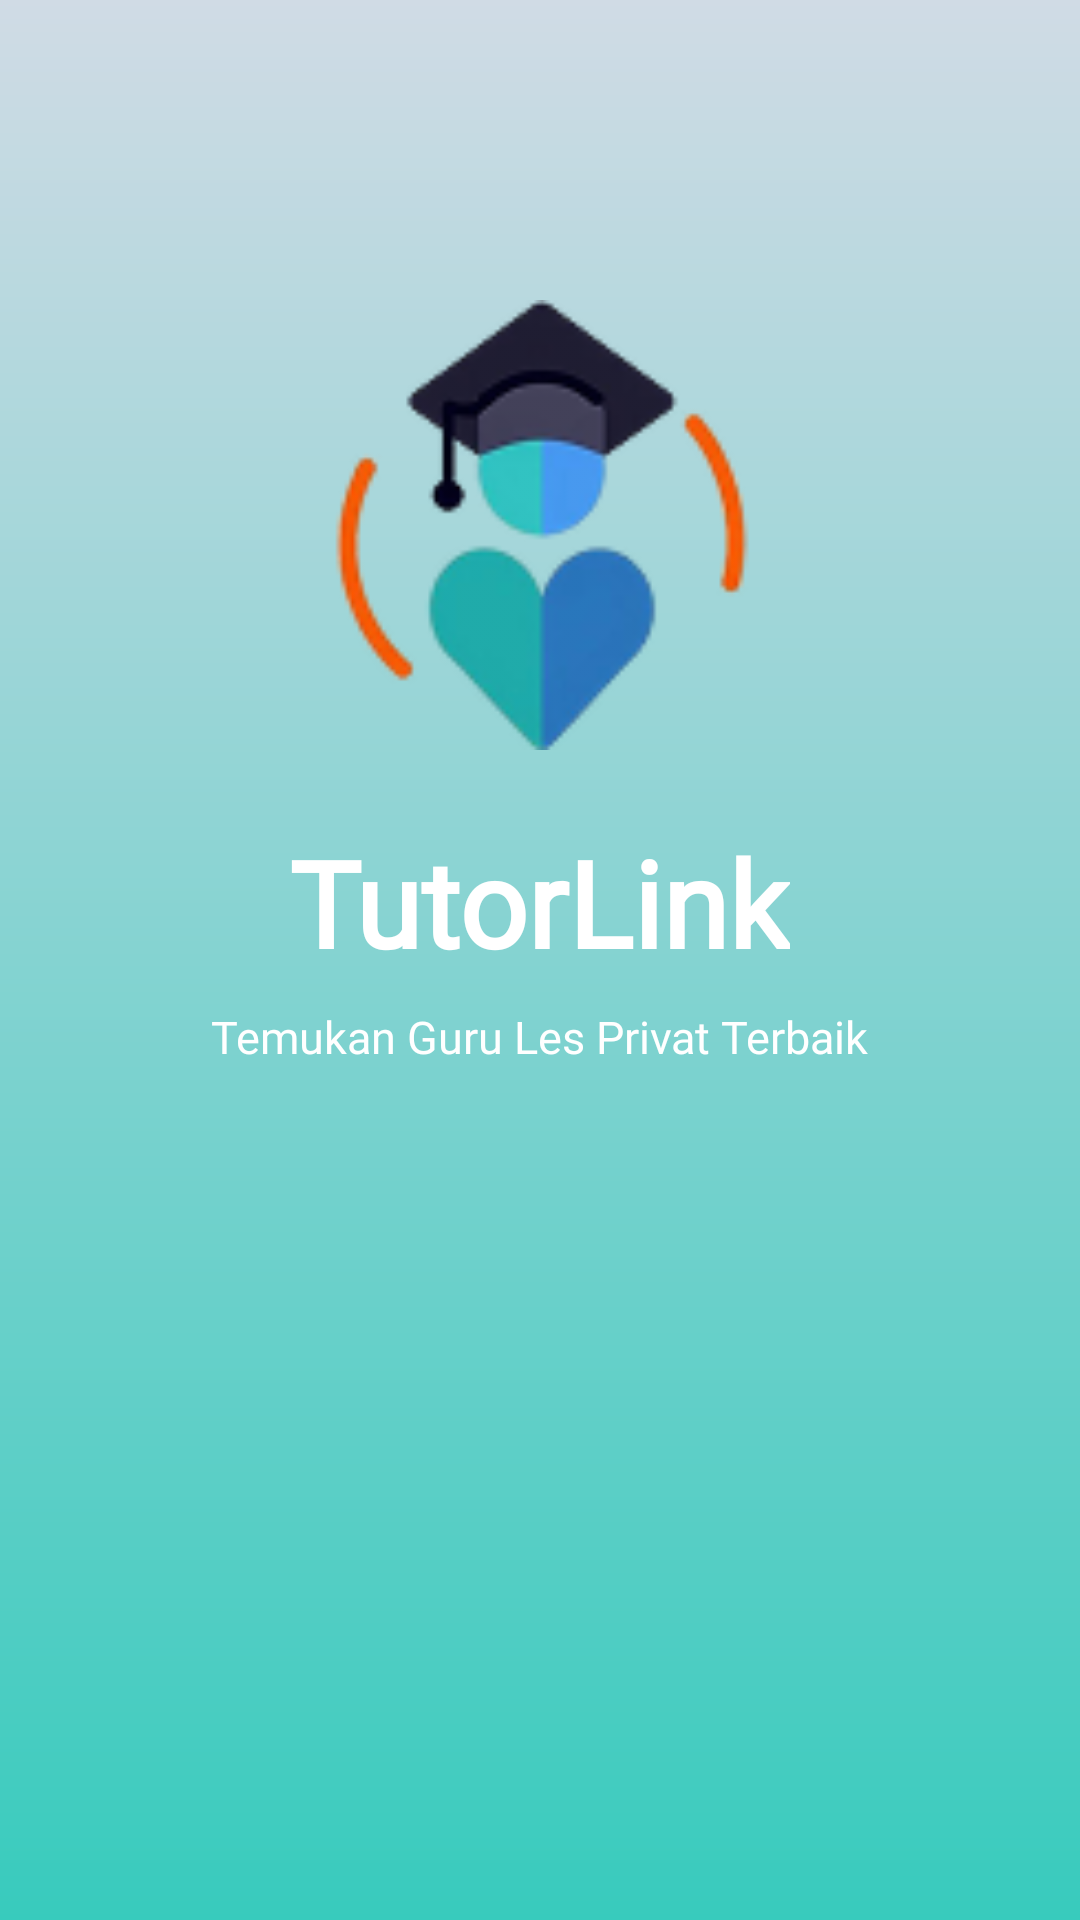

This screen was rendered from an Android layout file. Write that file and the resources it references.
<!-- AndroidManifest.xml: application theme Theme.TutorLink -->
<!-- res/layout/activity_main.xml -->
<?xml version="1.0" encoding="utf-8"?>
<RelativeLayout xmlns:android="http://schemas.android.com/apk/res/android"
    android:layout_width="match_parent"
    android:layout_height="match_parent"
    android:background="@drawable/gradient_background">

    <ImageView
        android:id="@+id/logoImage"
        android:layout_width="150dp"
        android:layout_height="150dp"
        android:layout_centerHorizontal="true"
        android:layout_marginTop="100dp"
        android:src="@drawable/ic_tutorlink_logo" />

    <TextView
        android:layout_width="wrap_content"
        android:layout_height="wrap_content"
        android:id="@+id/appName"
        android:layout_below="@id/logoImage"
        android:layout_marginTop="24dp"
        android:layout_centerHorizontal="true"
        android:text="TutorLink"
        android:textSize="40dp"
        android:textStyle="bold"
        android:textColor="#FFFFFF"
        android:fontFamily="@font/poppins_extrabold"/>

    <TextView
        android:layout_width="wrap_content"
        android:layout_height="wrap_content"
        android:id="@+id/tagline"
        android:layout_below="@id/appName"
        android:layout_centerHorizontal="true"
        android:layout_marginTop="8dp"
        android:text="Temukan Guru Les Privat Terbaik"
        android:textSize="15dp"
        android:textColor="#FFFFFF"
        android:fontFamily="@font/poppins_semibold"/>

    <Button
        android:id="@+id/btnStart"
        android:layout_width="184dp"
        android:layout_height="52dp"
        android:layout_below="@+id/tagline"
        android:layout_alignParentStart="true"
        android:layout_alignParentEnd="true"
        android:layout_alignParentBottom="true"
        android:layout_marginStart="161dp"
        android:layout_marginTop="102dp"
        android:layout_marginEnd="161dp"
        android:layout_marginBottom="205dp"
        android:backgroundTint="#66DEFF"
        android:text="Mulai"
        android:textColor="#FFFFFF"
        android:fontFamily="@font/poppins_bold"/>

</RelativeLayout>
<!-- resources referenced by this layout -->
<resources>
  <!-- drawable gradient_background (drawable) -->
  <?xml version="1.0" encoding="utf-8"?>
  <shape xmlns:android="http://schemas.android.com/apk/res/android"
      android:shape="rectangle">
  
      <gradient
          android:startColor="#D0DBE5"
          android:endColor="#38CBBD"
          android:angle="270"/>
  </shape>
  <!-- drawable ic_tutorlink_logo: png bitmap (drawable, 10542 bytes) -->
</resources>
